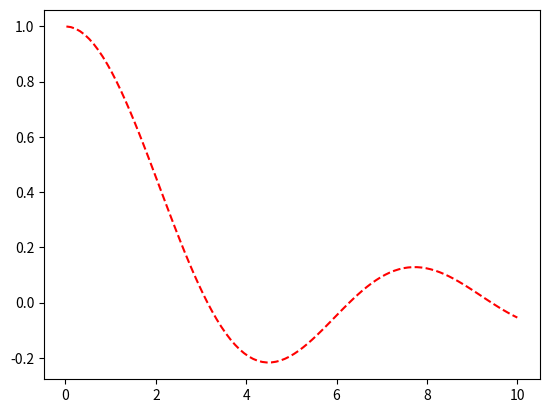

Write the Python code that produced this figure.
import numpy as np
import matplotlib.pyplot as plt

x = np.linspace(0.02, 10, 100)
y = np.sin(x)/x

plt.plot(x,y, 'r--')
plt.show()
